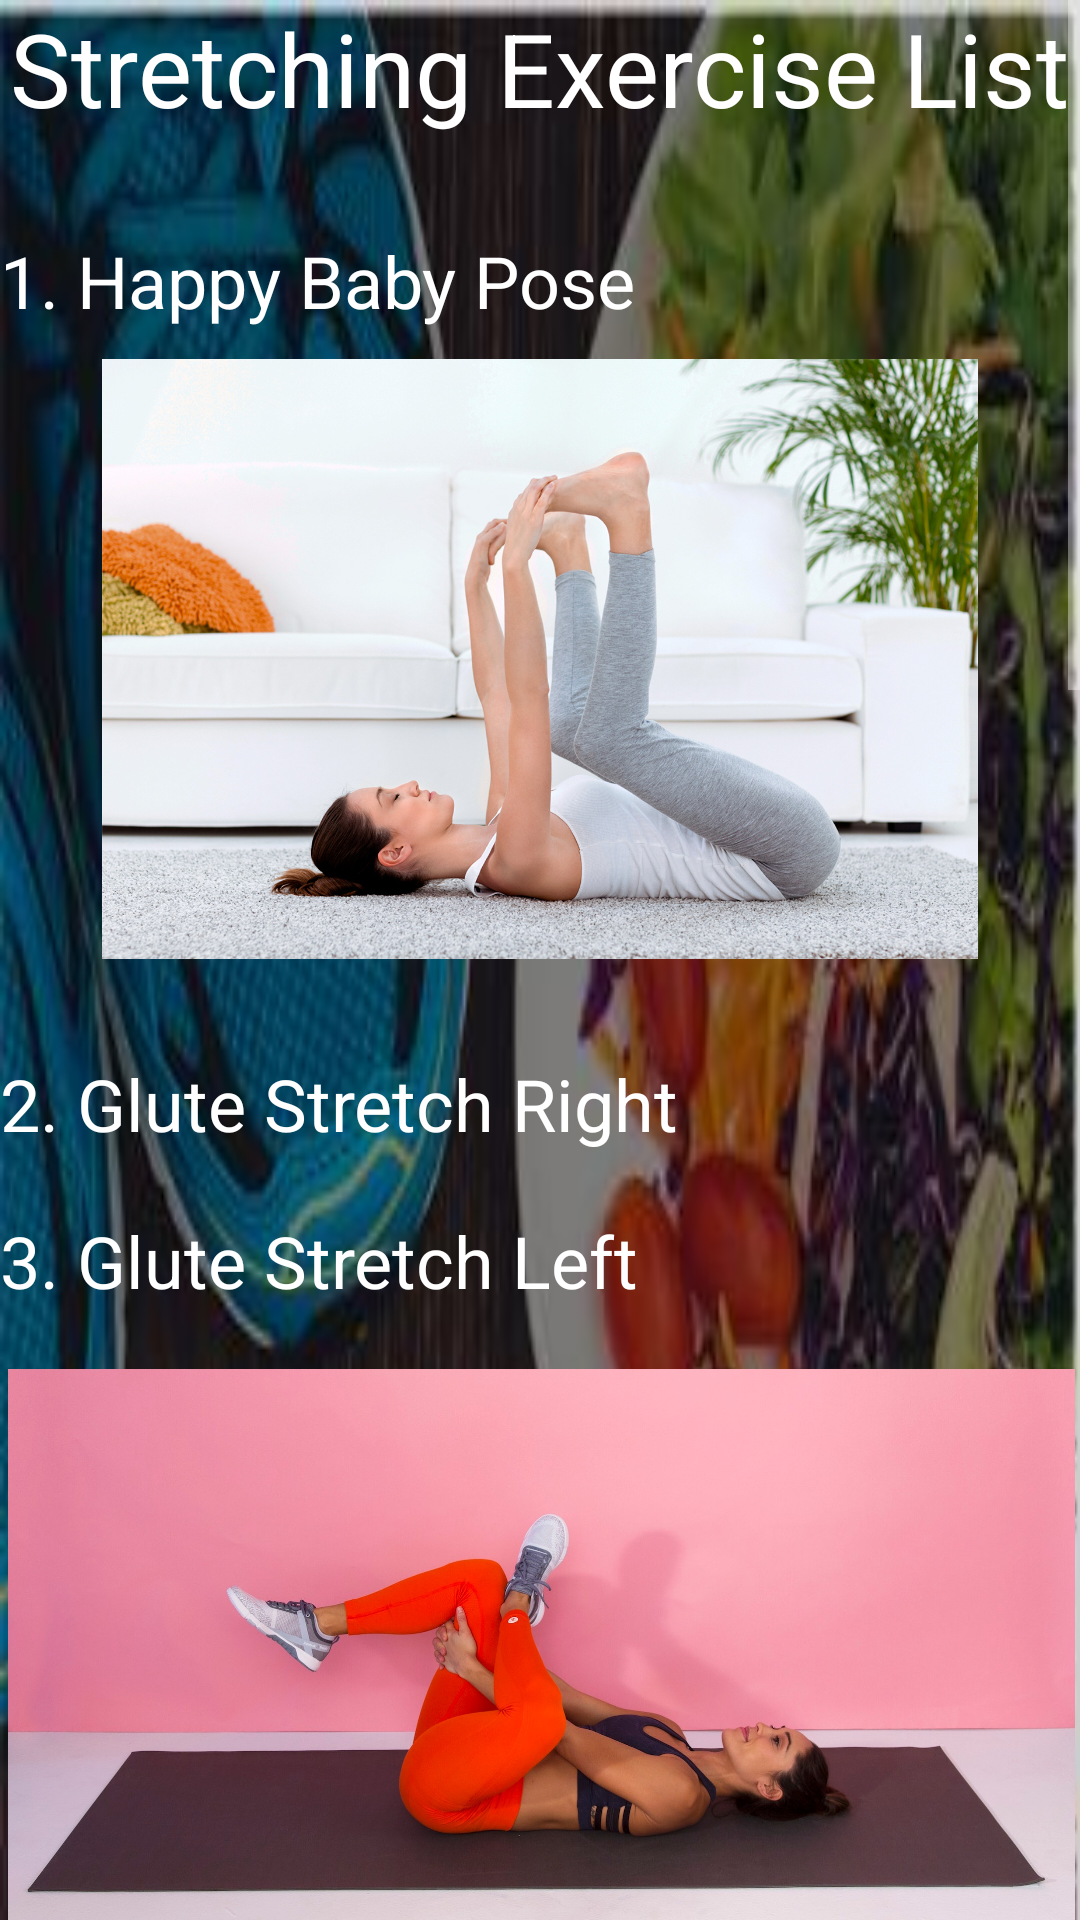

Write the Android layout XML for this screen, with the resource values it uses.
<!-- AndroidManifest.xml: application theme Theme.AppCompat.NoActionBar -->
<!-- res/layout/activity_stretching_exercise_page.xml -->
<?xml version="1.0" encoding="utf-8"?>
<ScrollView xmlns:android="http://schemas.android.com/apk/res/android"
    xmlns:app="http://schemas.android.com/apk/res-auto"
    xmlns:tools="http://schemas.android.com/tools"
    android:layout_width="match_parent"
    android:layout_height="match_parent"
    app:layout_editor_absoluteX="1dp"
    app:layout_editor_absoluteY="1dp"
    android:fillViewport="true">

    <androidx.constraintlayout.widget.ConstraintLayout
        android:layout_width="match_parent"
        android:layout_height="wrap_content"
        android:background="@drawable/bg_pic_with_black"
        tools:context=".StretchingExercisePageActivity">

        <TextView
            android:id="@+id/textView20_stretch"
            android:layout_width="wrap_content"
            android:layout_height="wrap_content"
            android:text="Stretching Exercise List"
            android:textColor="@color/white"
            android:textSize="34sp"
            app:layout_constraintEnd_toEndOf="parent"
            app:layout_constraintStart_toStartOf="parent"
            app:layout_constraintTop_toTopOf="parent" />

        <TextView
            android:id="@+id/textView23_stretch"
            android:layout_width="wrap_content"
            android:layout_height="wrap_content"
            android:layout_marginTop="32dp"
            android:text="1. Happy Baby Pose"
            android:textColor="@color/white"
            android:textSize="24sp"
            app:layout_constraintEnd_toEndOf="parent"
            app:layout_constraintHorizontal_bias="0.0"
            app:layout_constraintStart_toStartOf="parent"
            app:layout_constraintTop_toBottomOf="@+id/textView20_stretch" />

        <ImageView
            android:id="@+id/imageView14_stretch"
            android:layout_width="0dp"
            android:layout_height="200dp"
            android:layout_marginTop="10dp"
            app:layout_constraintEnd_toEndOf="parent"
            app:layout_constraintStart_toStartOf="parent"
            app:layout_constraintTop_toBottomOf="@+id/textView23_stretch"
            app:srcCompat="@drawable/happybabypose" />

        <TextView
            android:id="@+id/textView24_stretch"
            android:layout_width="wrap_content"
            android:layout_height="wrap_content"
            android:layout_marginTop="32dp"
            android:text="2. Glute Stretch Right"
            android:textColor="@color/white"
            android:textSize="24sp"
            app:layout_constraintEnd_toEndOf="parent"
            app:layout_constraintHorizontal_bias="0.0"
            app:layout_constraintStart_toStartOf="parent"
            app:layout_constraintTop_toBottomOf="@+id/imageView14_stretch" />

        <ImageView
            android:id="@+id/imageView15_stretch"
            android:layout_width="411dp"
            android:layout_height="200dp"
            android:layout_marginTop="20dp"
            app:layout_constraintEnd_toEndOf="parent"
            app:layout_constraintStart_toStartOf="parent"
            app:layout_constraintTop_toBottomOf="@+id/textView25_stretch"
            app:srcCompat="@drawable/glutestretchr" />

        <TextView
            android:id="@+id/textView25_stretch"
            android:layout_width="wrap_content"
            android:layout_height="wrap_content"
            android:layout_marginTop="20dp"
            android:text="3. Glute Stretch Left"
            android:textColor="@color/white"
            android:textSize="24sp"
            app:layout_constraintEnd_toEndOf="parent"
            app:layout_constraintHorizontal_bias="0.0"
            app:layout_constraintStart_toStartOf="parent"
            app:layout_constraintTop_toBottomOf="@+id/textView24_stretch" />

        <TextView
            android:id="@+id/textView26_stretch"
            android:layout_width="wrap_content"
            android:layout_height="wrap_content"
            android:text="4. Shoulder Stretch Left"
            android:layout_marginTop="30dp"
            android:textColor="@color/white"
            android:textSize="24sp"
            app:layout_constraintEnd_toEndOf="parent"
            app:layout_constraintHorizontal_bias="0.0"
            app:layout_constraintStart_toStartOf="parent"
            app:layout_constraintTop_toBottomOf="@+id/imageView15_stretch" />

        <ImageView
            android:id="@+id/imageView17_stretch"
            android:layout_width="441dp"
            android:layout_height="200dp"
            android:layout_marginTop="20dp"
            app:layout_constraintEnd_toEndOf="parent"
            app:layout_constraintStart_toStartOf="parent"
            app:layout_constraintTop_toBottomOf="@+id/textView27_stretch"
            app:srcCompat="@drawable/shoulderleft" />

        <TextView
            android:id="@+id/textView27_stretch"
            android:layout_width="wrap_content"
            android:layout_height="wrap_content"
            android:text="5. Shoulder Stretch Right"
            android:textColor="@color/white"
            android:layout_marginTop="20dp"
            android:textSize="24sp"
            app:layout_constraintEnd_toEndOf="parent"
            app:layout_constraintHorizontal_bias="0.0"
            app:layout_constraintStart_toStartOf="parent"
            app:layout_constraintTop_toBottomOf="@+id/textView26_stretch" />

        <TextView
            android:id="@+id/textView28_stretch"
            android:layout_width="wrap_content"
            android:layout_height="wrap_content"
            android:text="6. Child Pose"
            android:textColor="@color/white"
            android:layout_marginTop="30dp"
            android:textSize="24sp"
            app:layout_constraintEnd_toEndOf="parent"
            app:layout_constraintHorizontal_bias="0.0"
            app:layout_constraintStart_toStartOf="parent"
            app:layout_constraintTop_toBottomOf="@+id/imageView17_stretch" />

        <ImageView
            android:id="@+id/imageView19_stretch"
            android:layout_width="0dp"
            android:layout_height="250dp"
            android:layout_marginTop="10dp"
            app:layout_constraintEnd_toEndOf="parent"
            app:layout_constraintStart_toStartOf="parent"
            app:layout_constraintTop_toBottomOf="@+id/textView28_stretch"
            app:srcCompat="@drawable/childpose" />

        <TextView
            android:id="@+id/textView29_stretch"
            android:layout_width="wrap_content"
            android:layout_height="wrap_content"
            android:layout_marginTop="32dp"
            android:text="7. Cobra"
            android:textColor="@color/white"
            android:textSize="24sp"
            app:layout_constraintEnd_toEndOf="parent"
            app:layout_constraintHorizontal_bias="0.0"
            app:layout_constraintStart_toStartOf="parent"
            app:layout_constraintTop_toBottomOf="@+id/imageView19_stretch" />

        <ImageView
            android:id="@+id/imageView20_stretch"
            android:layout_width="0dp"
            android:layout_height="250dp"
            android:layout_marginTop="10dp"
            app:layout_constraintEnd_toEndOf="parent"
            app:layout_constraintStart_toStartOf="parent"
            app:layout_constraintTop_toBottomOf="@+id/textView29_stretch"
            app:srcCompat="@drawable/cobra" />


        <TextView
            android:id="@+id/textView31_stretch"
            android:layout_width="wrap_content"
            android:layout_height="wrap_content"
            android:layout_marginTop="32dp"
            android:text="35 Seconds Work for each pose"
            android:textColor="@color/white"
            android:textSize="24sp"
            app:layout_constraintEnd_toEndOf="parent"
            app:layout_constraintStart_toStartOf="parent"
            app:layout_constraintTop_toBottomOf="@+id/imageView20_stretch" />

        <Button
            android:id="@+id/startexercise_stretch"
            android:layout_width="match_parent"
            android:layout_height="wrap_content"
            android:layout_marginTop="30dp"
            android:background="@color/darkgreen"
            android:drawableLeft="@drawable/startbtn"
            android:text="Start Exercise"
            app:layout_constraintEnd_toEndOf="parent"
            app:layout_constraintStart_toStartOf="parent"
            app:layout_constraintTop_toBottomOf="@+id/textView31_stretch"
            tools:ignore="TextContrastCheck" />

    </androidx.constraintlayout.widget.ConstraintLayout>
</ScrollView>
<!-- resources referenced by this layout -->
<resources>
  <color name="darkgreen">#2D8F35</color>
  <color name="white">#FFFFFFFF</color>
  <!-- drawable bg_pic_with_black: jpg bitmap (drawable, 52208 bytes) -->
  <!-- drawable cobra: jpg bitmap (drawable-v24, 22073 bytes) -->
  <!-- drawable glutestretchr: jpg bitmap (drawable-v24, 188083 bytes) -->
  <!-- drawable happybabypose: jpg bitmap (drawable-v24, 407969 bytes) -->
  <!-- drawable shoulderleft: jpg bitmap (drawable-v24, 37582 bytes) -->
</resources>
